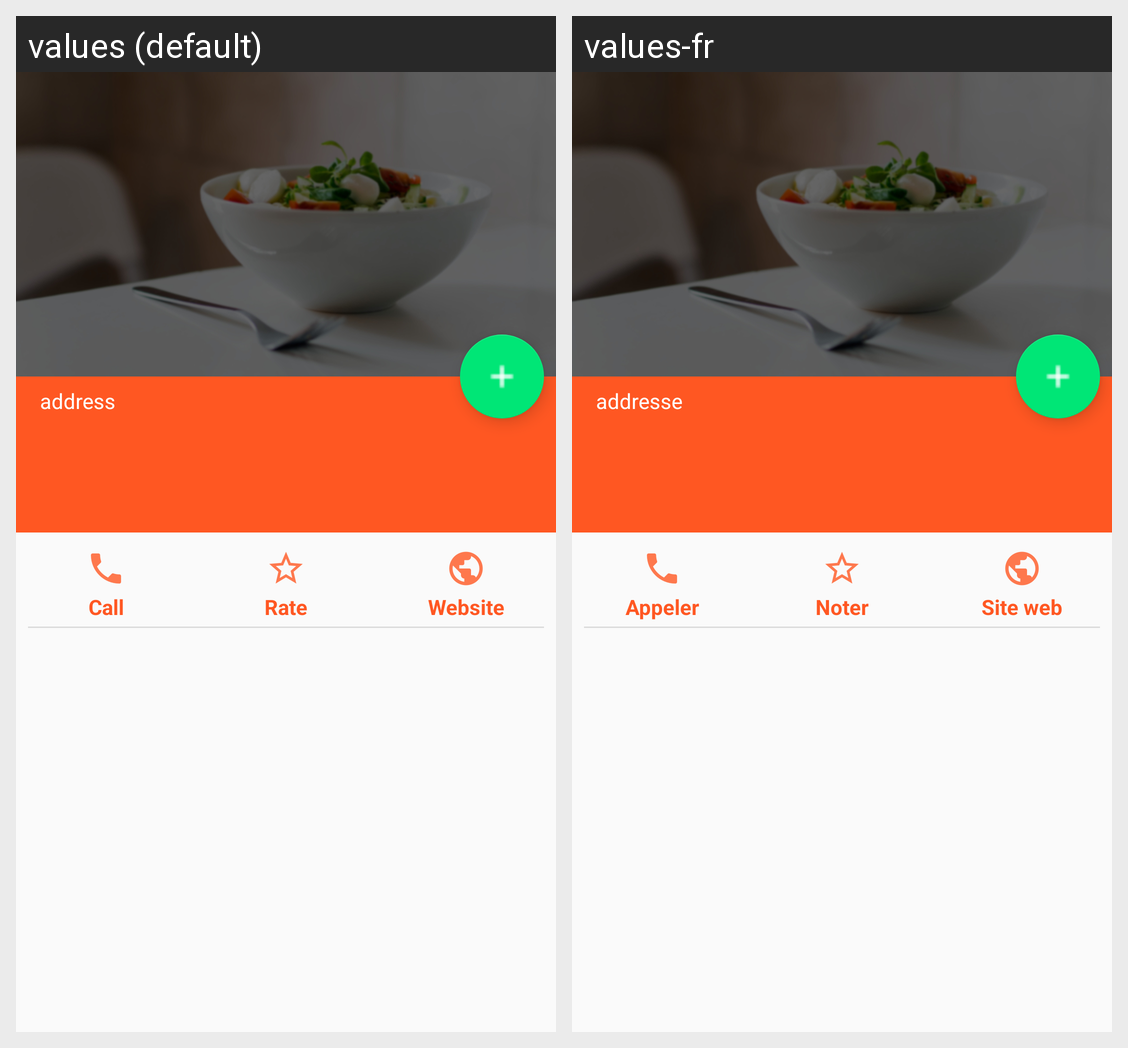

Here is an Android app screen in its default locale and in the app's own translations. Write out the translated-string differences for the strings that appear on this screen.
Android screen res/layout/activity_details_restaurant.xml rendered under 2 locales, left to right: values (default), values-fr. Device: Nexus 5 (rendered at 1080×1920; each locale shown at half size, 540×960, under a caption strip naming it); theme AppTheme.
Strings drawn on this screen, with the default value and each locale's value (text and hints the layout hard-codes, and strings that could not be matched under every locale, appear in the picture but are not listed):

fragment_list_item_restaurant_address_string
  values: address
  values-fr: addresse

activity_details_resto_string_call
  values: Call
  values-fr: Appeler

activity_details_resto_string_rate
  values: Rate
  values-fr: Noter

activity_details_resto_string_website
  values: Website
  values-fr: Site web
